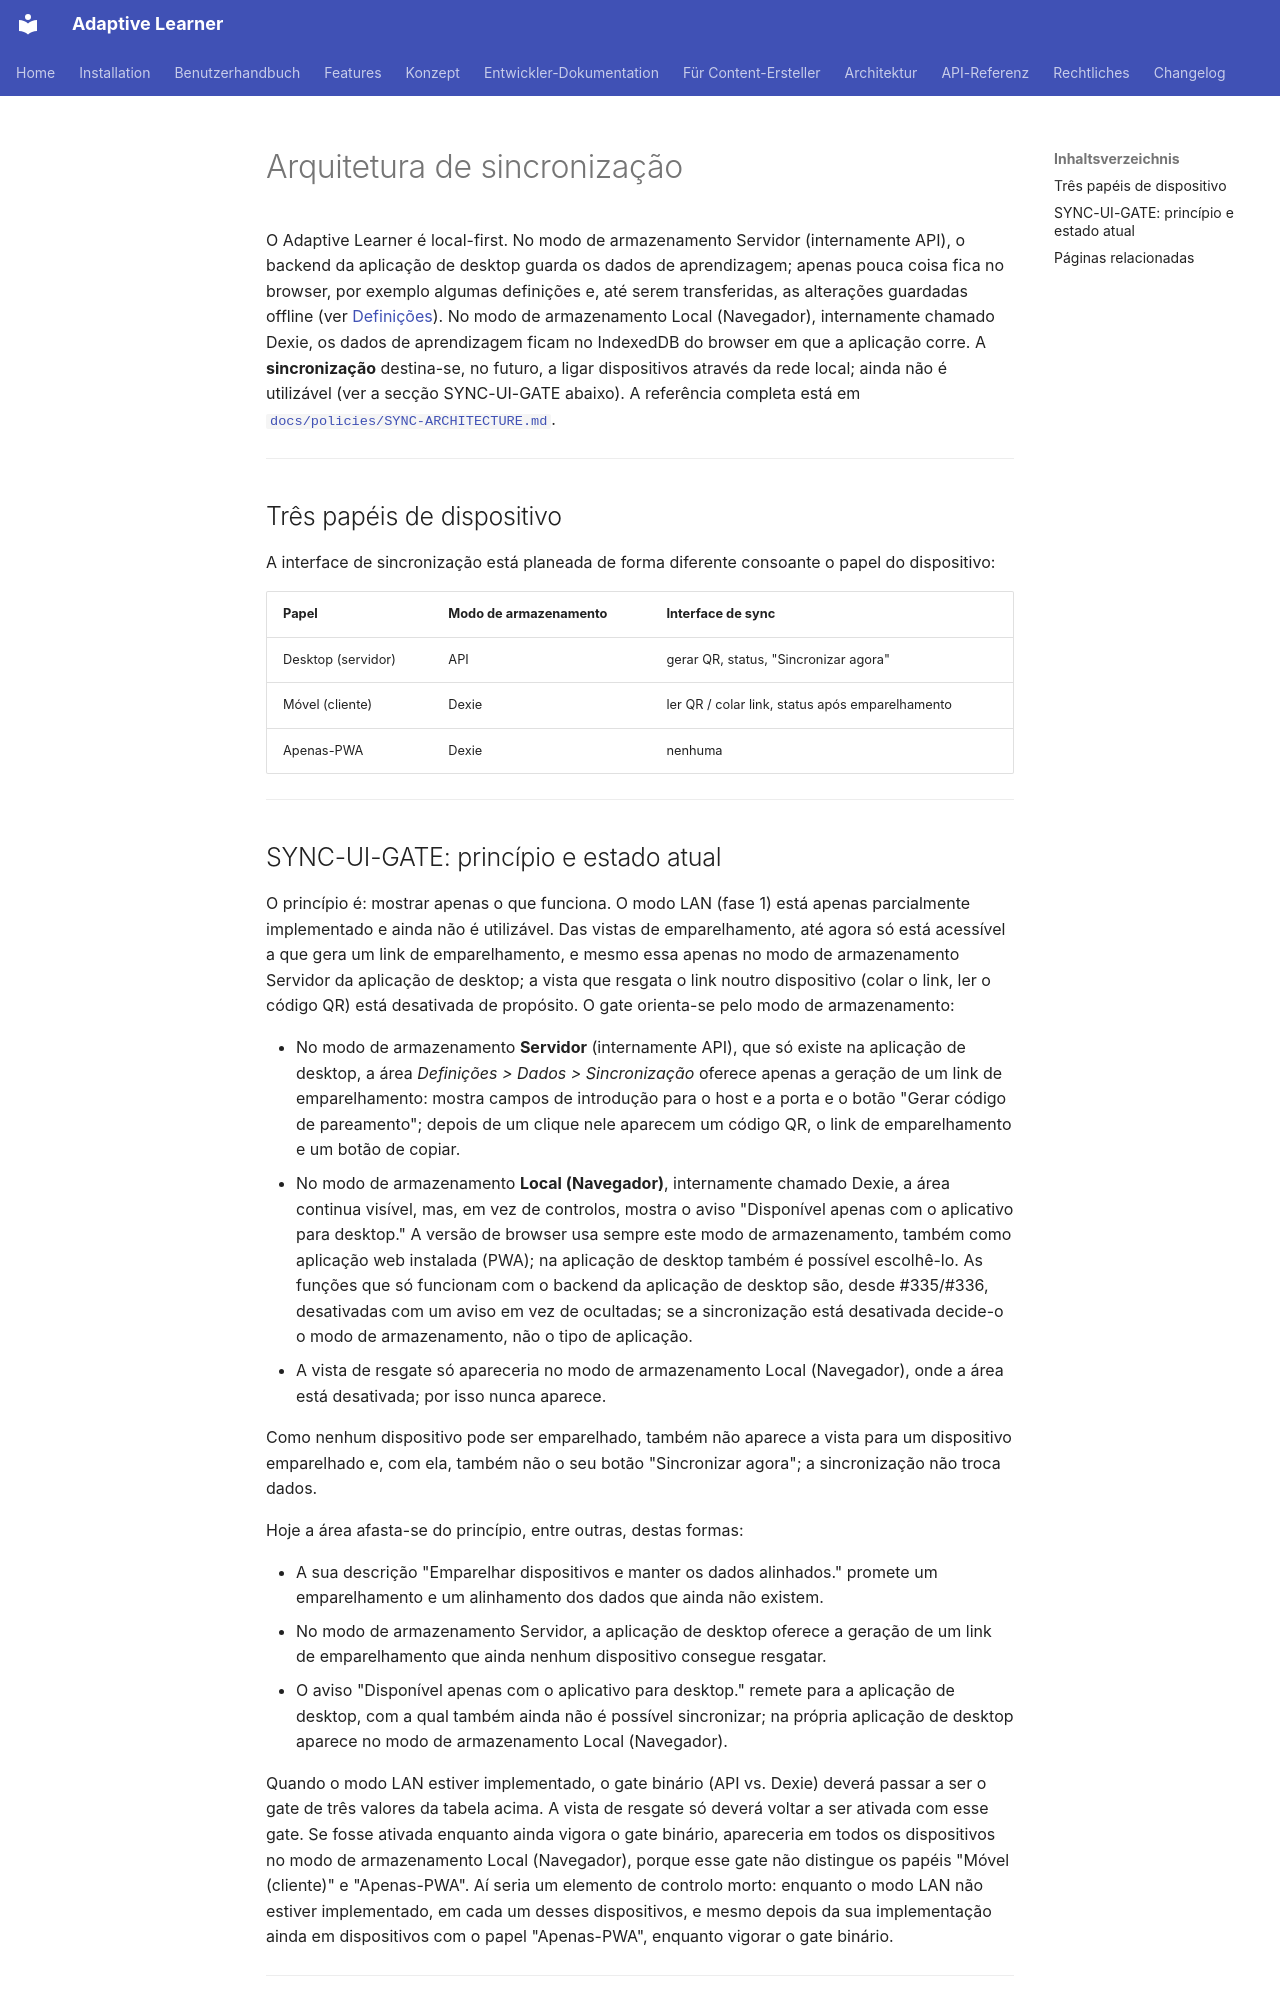

repository: astrapi69/adaptive-learner · page: pt/architecture/sync/index.html · generator: mkdocs

# Arquitetura de sincronização

O Adaptive Learner é local-first. No modo de armazenamento Servidor
(internamente API), o backend da aplicação de desktop guarda os dados
de aprendizagem; apenas pouca coisa fica no browser, por exemplo
algumas definições e, até serem transferidas, as alterações guardadas
offline (ver [Definições](../user-guide/settings.md)). No modo de
armazenamento Local (Navegador), internamente chamado Dexie, os dados
de aprendizagem ficam no IndexedDB do browser em que a aplicação
corre. A **sincronização** destina-se, no futuro, a ligar dispositivos
através da rede local; ainda não é utilizável (ver a secção
SYNC-UI-GATE abaixo). A referência completa está em
[`docs/policies/SYNC-ARCHITECTURE.md`](https://github.com/astrapi69/adaptive-learner/blob/main/docs/policies/SYNC-ARCHITECTURE.md).

---

## Três papéis de dispositivo

A interface de sincronização está planeada de forma diferente
consoante o papel do dispositivo:

| Papel | Modo de armazenamento | Interface de sync |
|---|---|---|
| Desktop (servidor) | API | gerar QR, status, "Sincronizar agora" |
| Móvel (cliente) | Dexie | ler QR / colar link, status após emparelhamento |
| Apenas-PWA | Dexie | nenhuma |

---
